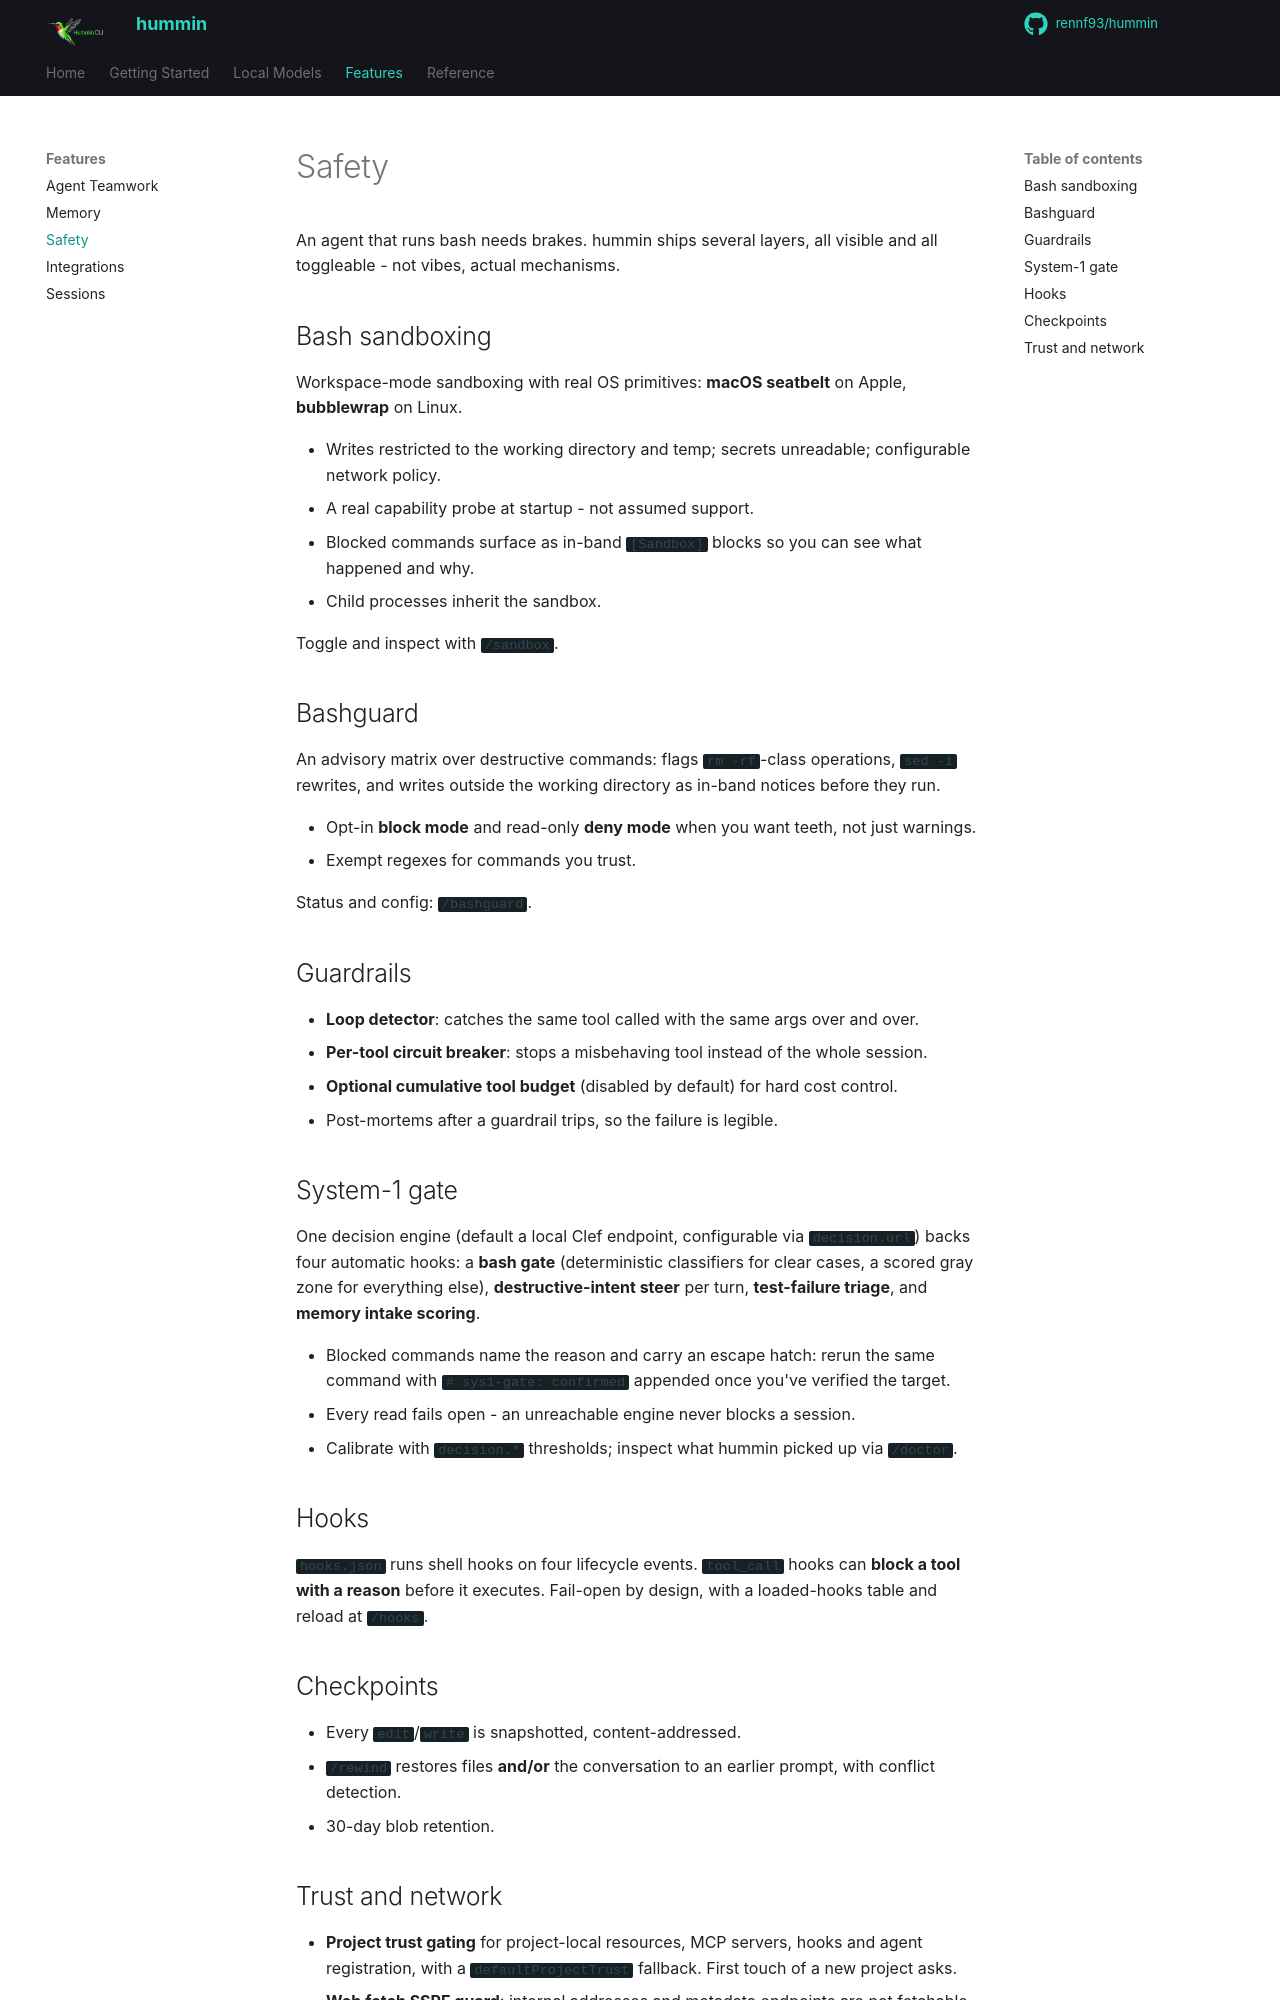

repository: rennf93/hummin · page: features/safety/index.html · generator: mkdocs

# Safety

An agent that runs bash needs brakes. hummin ships several layers, all visible and all toggleable - not vibes, actual mechanisms.

## Bash sandboxing

Workspace-mode sandboxing with real OS primitives: **macOS seatbelt** on Apple, **bubblewrap** on Linux.

- Writes restricted to the working directory and temp; secrets unreadable; configurable network policy.
- A real capability probe at startup - not assumed support.
- Blocked commands surface as in-band `[Sandbox]` blocks so you can see what happened and why.
- Child processes inherit the sandbox.

Toggle and inspect with `/sandbox`.

## Bashguard

An advisory matrix over destructive commands: flags `rm -rf`-class operations, `sed -i` rewrites, and writes outside the working directory as in-band notices before they run.

- Opt-in **block mode** and read-only **deny mode** when you want teeth, not just warnings.
- Exempt regexes for commands you trust.

Status and config: `/bashguard`.

## Guardrails

- **Loop detector**: catches the same tool called with the same args over and over.
- **Per-tool circuit breaker**: stops a misbehaving tool instead of the whole session.
- **Optional cumulative tool budget** (disabled by default) for hard cost control.
- Post-mortems after a guardrail trips, so the failure is legible.

## System-1 gate

One decision engine (default a local Clef endpoint, configurable via `decision.url`) backs four automatic hooks: a **bash gate** (deterministic classifiers for clear cases, a scored gray zone for everything else), **destructive-intent steer** per turn, **test-failure triage**, and **memory intake scoring**.

- Blocked commands name the reason and carry an escape hatch: rerun the same command with `# sys1-gate: confirmed` appended once you've verified the target.
- Every read fails open - an unreachable engine never blocks a session.
- Calibrate with `decision.*` thresholds; inspect what hummin picked up via `/doctor`.

## Hooks

`hooks.json` runs shell hooks on four lifecycle events. `tool_call` hooks can **block a tool with a reason** before it executes. Fail-open by design, with a loaded-hooks table and reload at `/hooks`.

## Checkpoints

- Every `edit`/`write` is snapshotted, content-addressed.
- `/rewind` restores files **and/or** the conversation to an earlier prompt, with conflict detection.
- 30-day blob retention.
